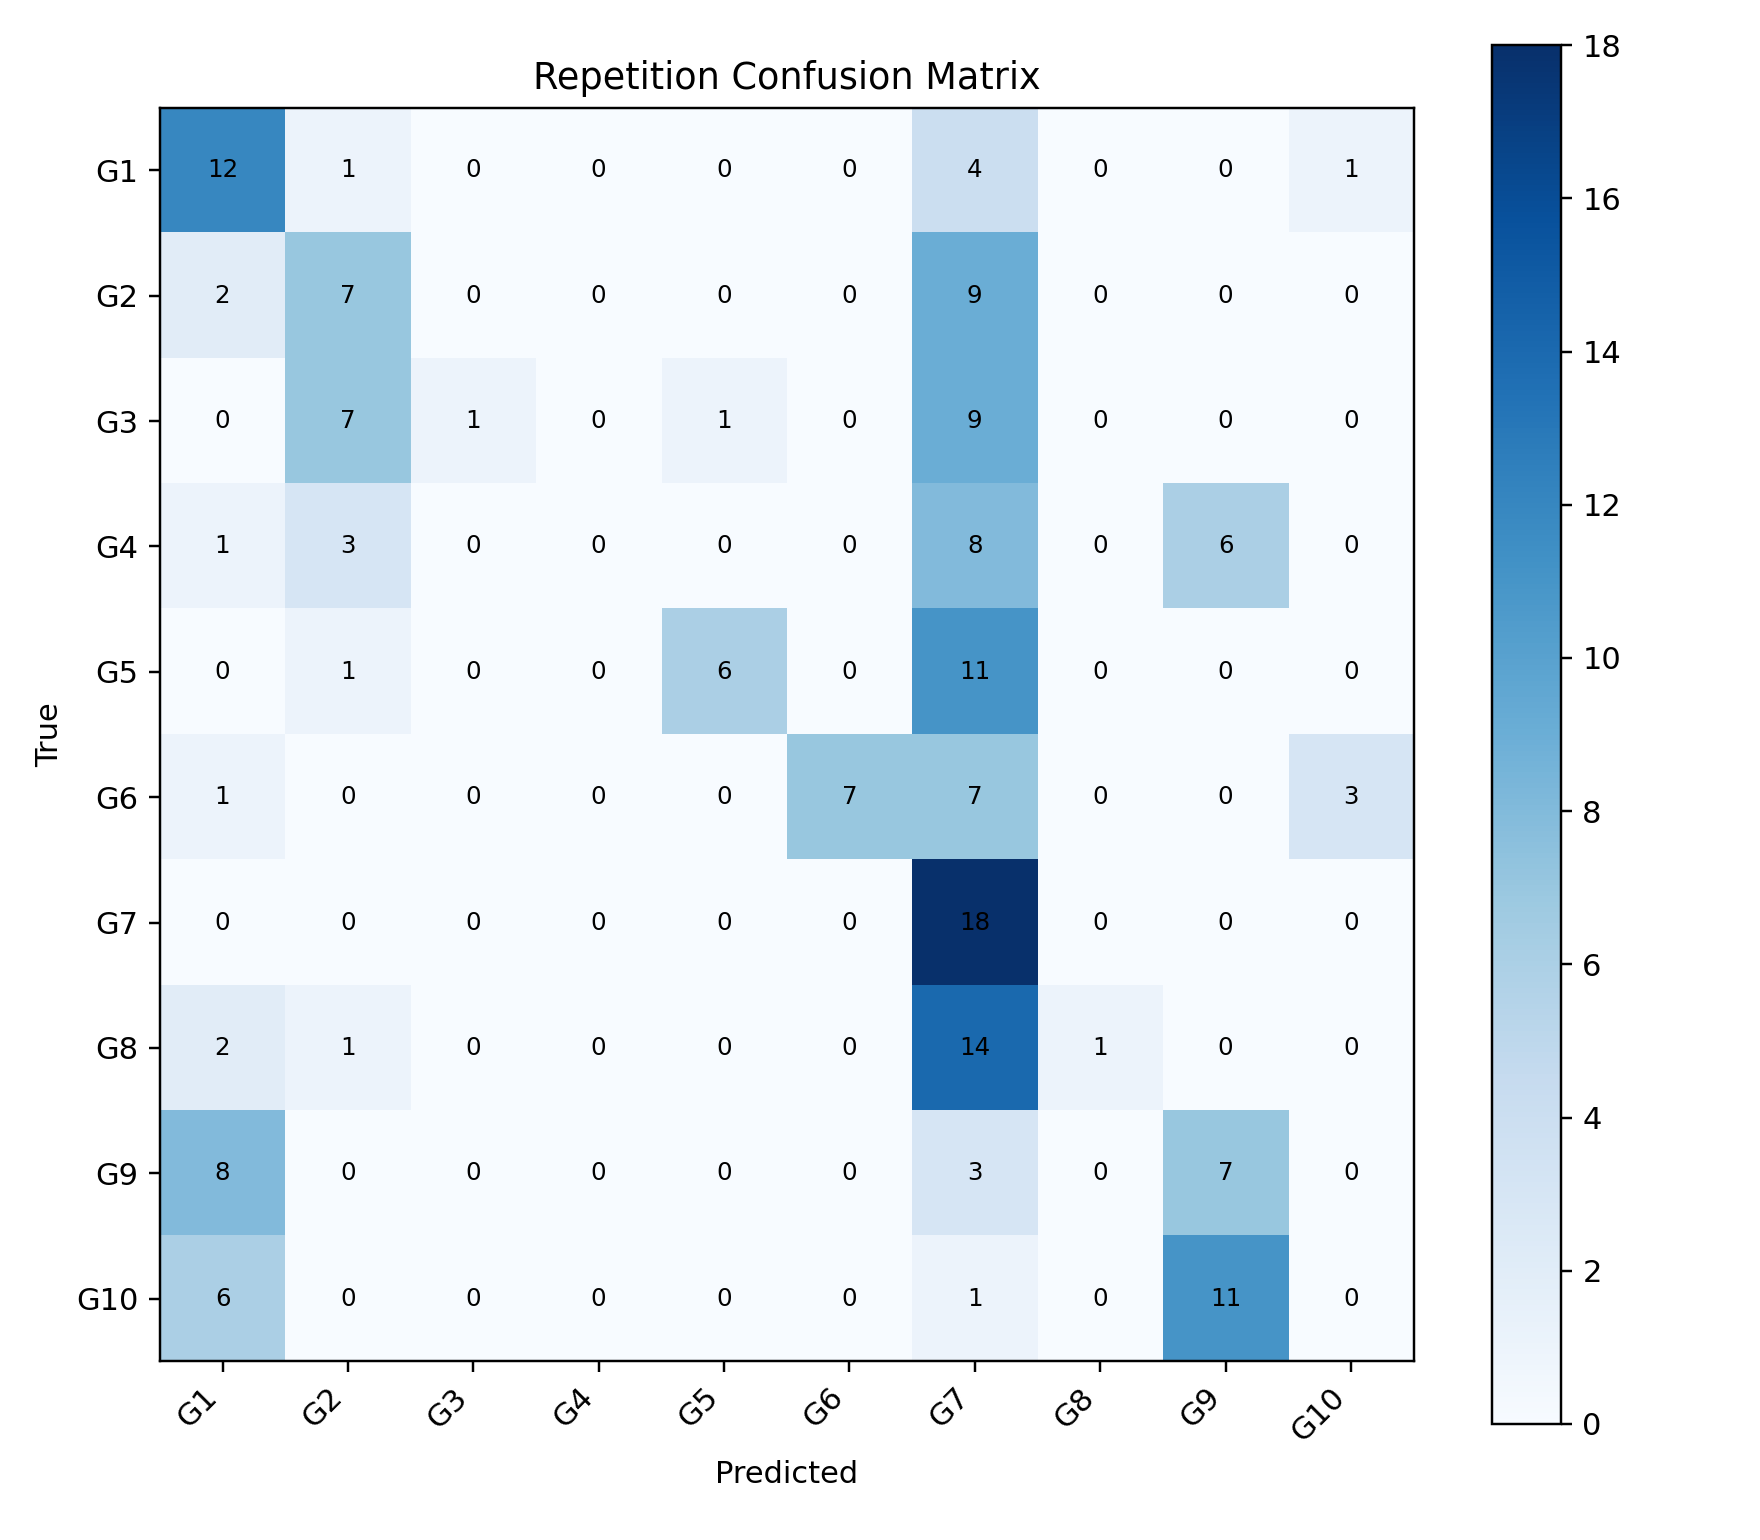

Data behind this chart, as committed beside it:
, G1, G2, G3, G4, G5, G6, G7, G8, G9, G10
G1, 12, 1, 0, 0, 0, 0, 4, 0, 0, 1
G2, 2, 7, 0, 0, 0, 0, 9, 0, 0, 0
G3, 0, 7, 1, 0, 1, 0, 9, 0, 0, 0
G4, 1, 3, 0, 0, 0, 0, 8, 0, 6, 0
G5, 0, 1, 0, 0, 6, 0, 11, 0, 0, 0
G6, 1, 0, 0, 0, 0, 7, 7, 0, 0, 3
G7, 0, 0, 0, 0, 0, 0, 18, 0, 0, 0
G8, 2, 1, 0, 0, 0, 0, 14, 1, 0, 0
G9, 8, 0, 0, 0, 0, 0, 3, 0, 7, 0
G10, 6, 0, 0, 0, 0, 0, 1, 0, 11, 0
